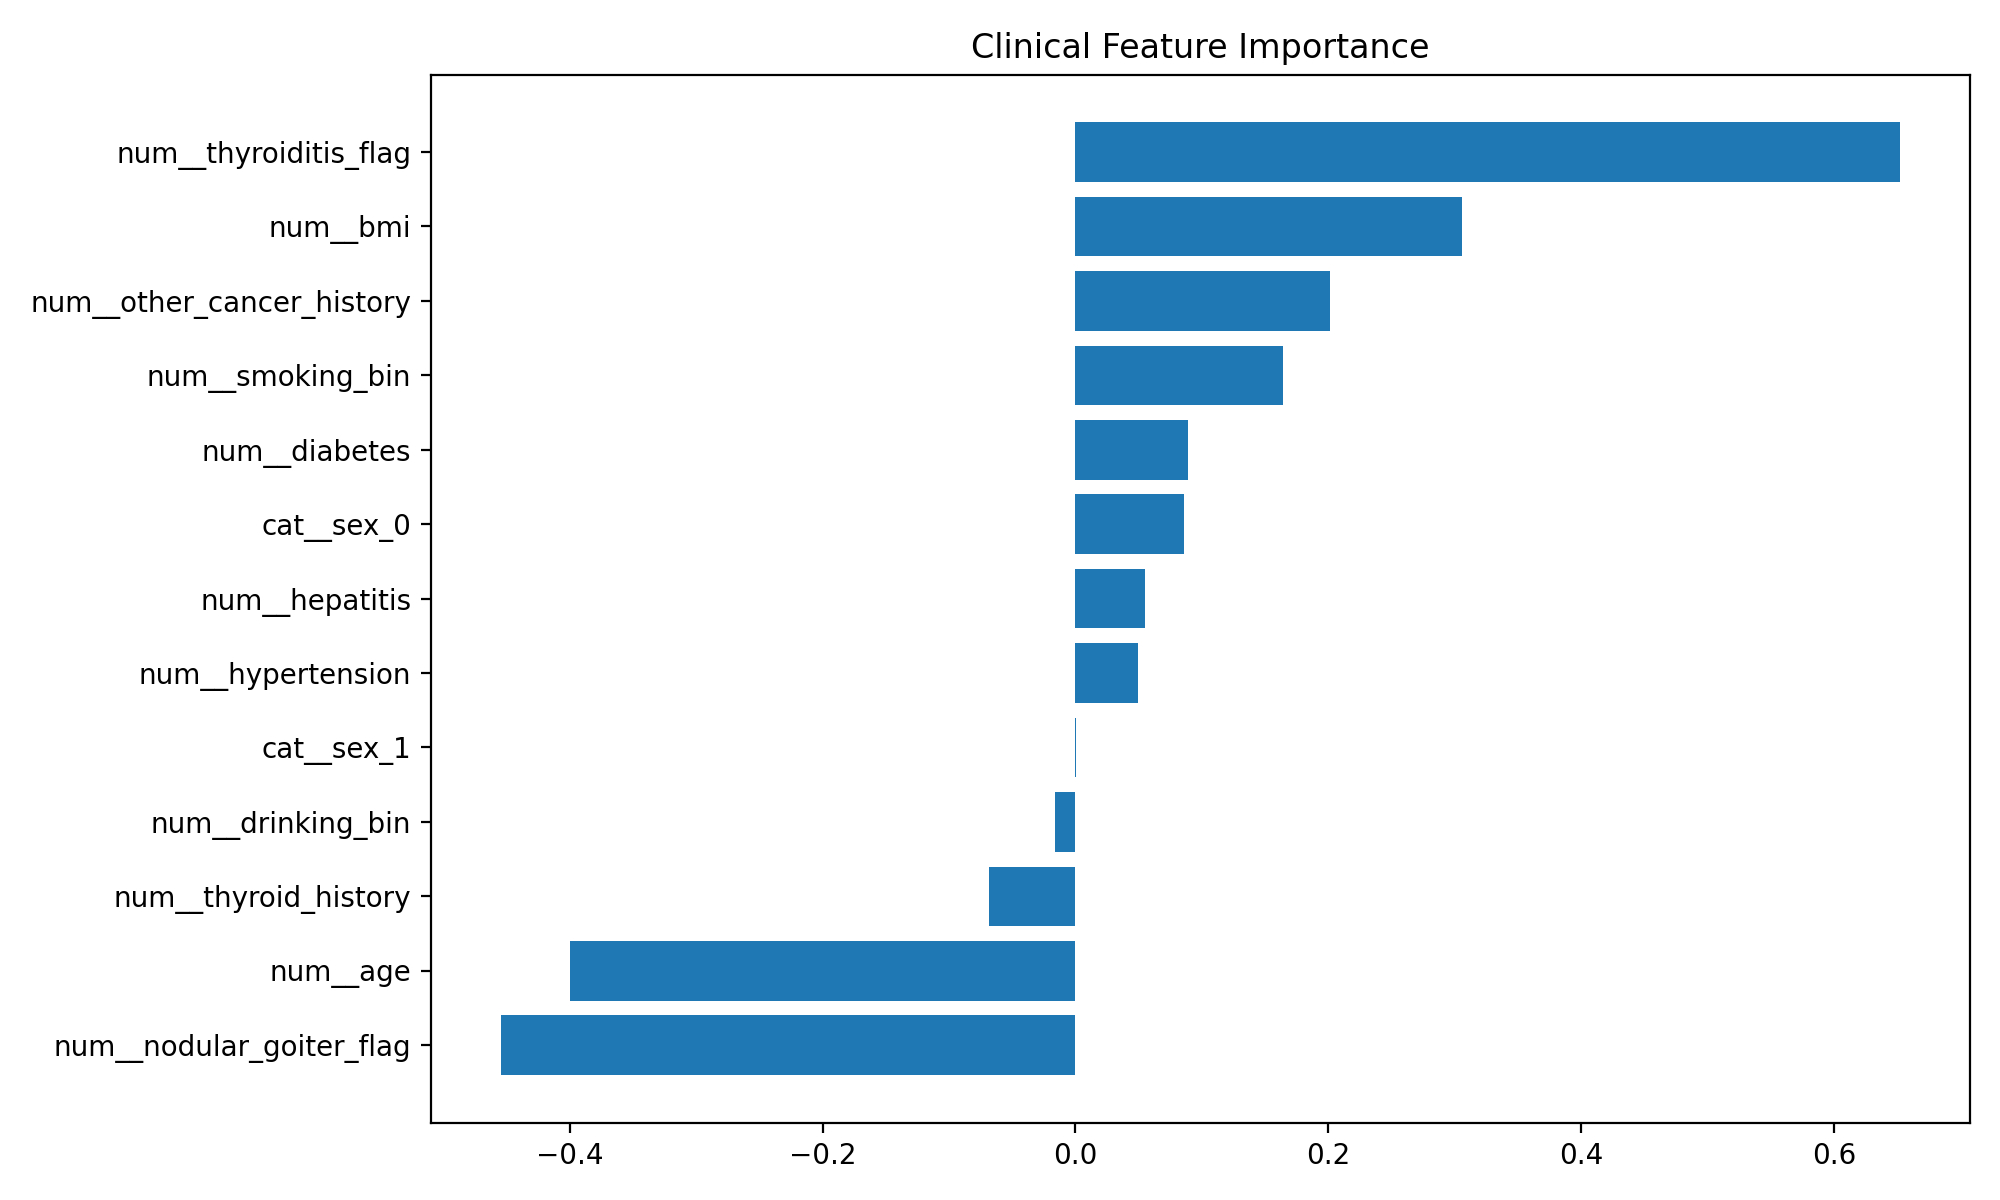

The data file committed next to this chart (first rows):
feature, coefficient, abs_value
num__thyroiditis_flag, 0.6524, 0.6524
num__nodular_goiter_flag, -0.4547, 0.4547
num__age, -0.4001, 0.4001
num__bmi, 0.3062, 0.3062
num__other_cancer_history, 0.2018, 0.2018
num__smoking_bin, 0.1642, 0.1642
num__diabetes, 0.08931, 0.08931
cat__sex_0, 0.08608, 0.08608
num__thyroid_history, -0.06805, 0.06805
num__hepatitis, 0.05532, 0.05532
num__hypertension, 0.04949, 0.04949
num__drinking_bin, -0.01639, 0.01639
cat__sex_1, 0.0003144, 0.0003144
